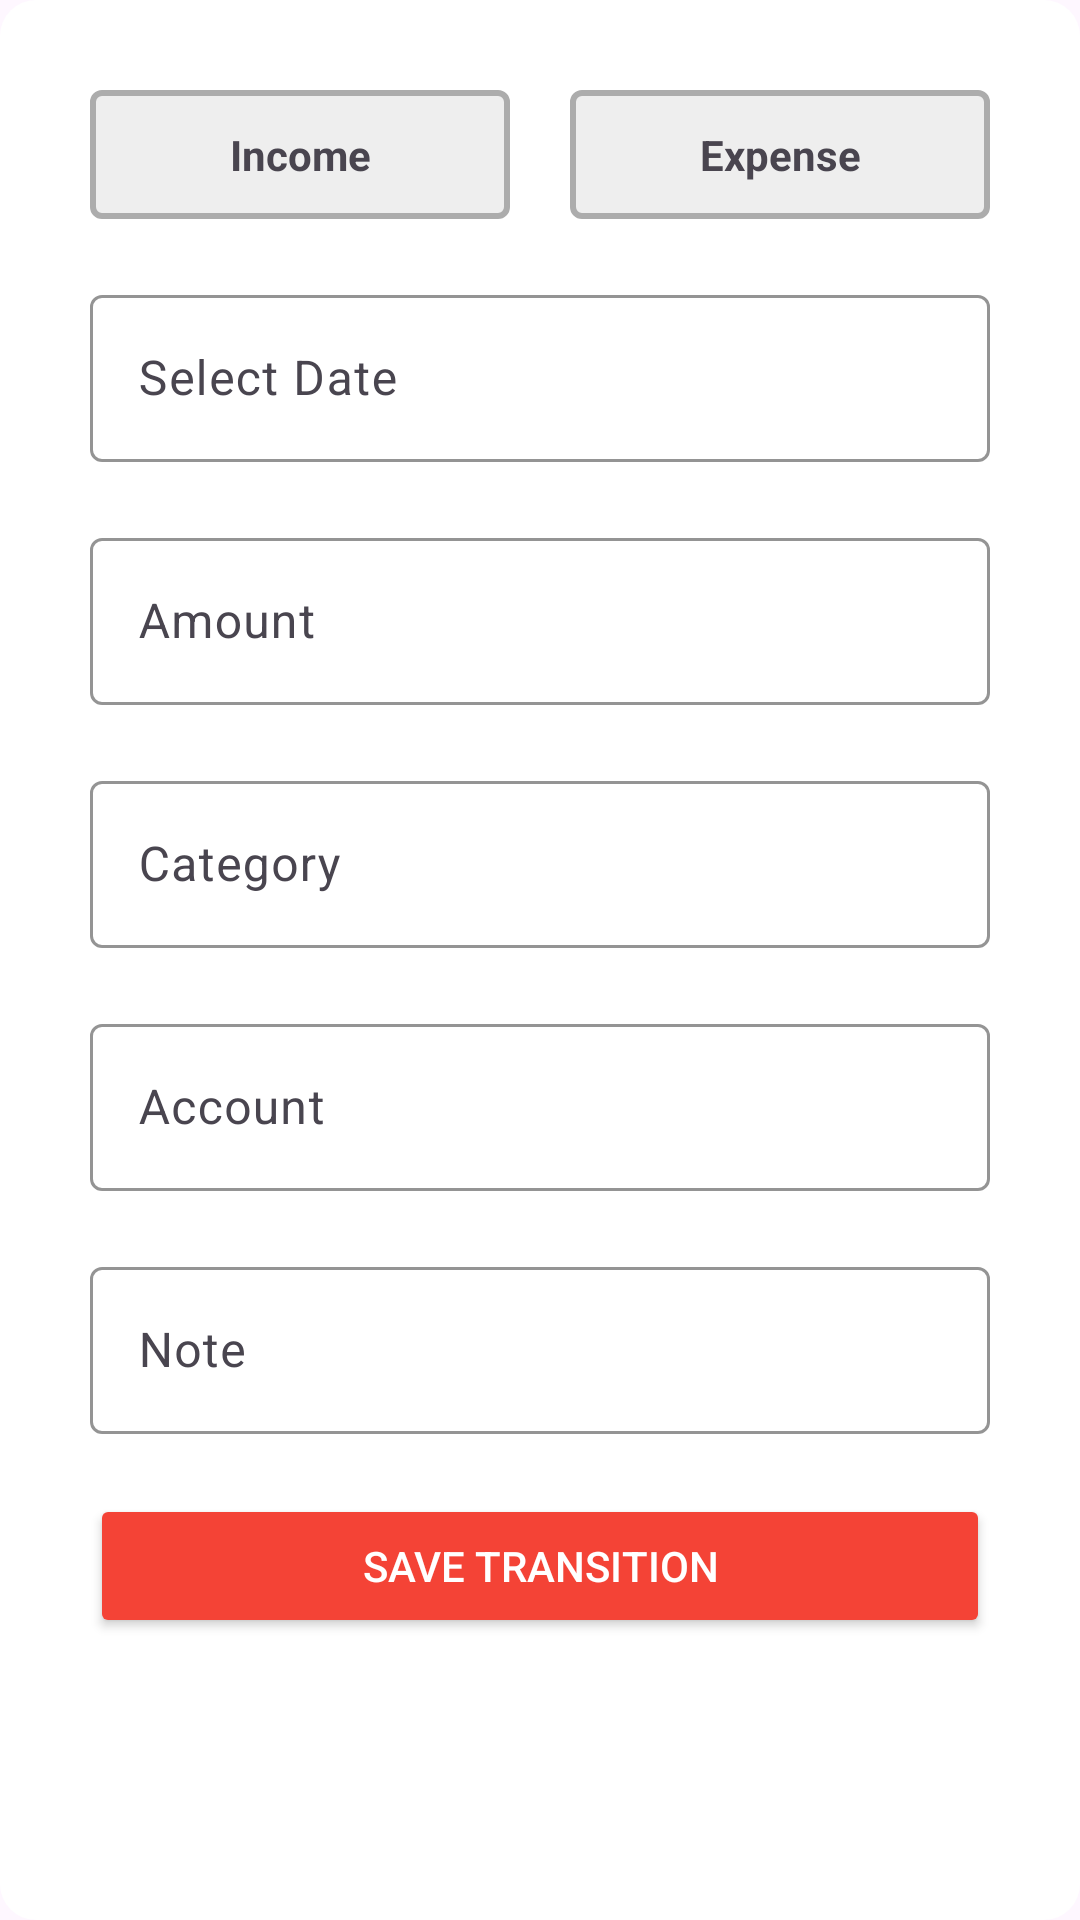

The Android layout XML behind this screen, and the referenced resources:
<!-- AndroidManifest.xml: application theme Theme.ExpenseTrackerApp -->
<!-- res/layout/fragment_add_transiction_fragement.xml -->
<?xml version="1.0" encoding="utf-8"?>
<FrameLayout xmlns:android="http://schemas.android.com/apk/res/android"
    xmlns:tools="http://schemas.android.com/tools"
    android:layout_width="match_parent"
    android:layout_height="match_parent"
    xmlns:app="http://schemas.android.com/apk/res-auto"
    android:background="@drawable/dailogbackground"
    tools:context=".views.fragements.AddTransictionFragement">

    <ScrollView
        android:layout_width="match_parent"
        android:layout_height="match_parent"
        android:layout_margin="10dp">

        <LinearLayout
            android:layout_width="match_parent"
            android:layout_height="wrap_content"
            android:orientation="vertical"
            android:padding="10dp">

            <LinearLayout
                android:layout_width="match_parent"
                android:layout_height="wrap_content"
                android:orientation="horizontal">

                <TextView
                    android:id="@+id/income_btn"
                    android:layout_width="0dp"
                    android:layout_height="wrap_content"
                    android:layout_margin="10dp"
                    android:layout_weight="1"
                    android:background="@drawable/default_selector"
                    android:gravity="center"
                    android:padding="12dp"
                    android:text="Income"
                    android:textStyle="bold" />

                <TextView
                    android:id="@+id/expense_btn"
                    android:layout_width="0dp"
                    android:layout_height="wrap_content"
                    android:layout_margin="10dp"
                    android:layout_weight="1"
                    android:background="@drawable/default_selector"
                    android:gravity="center"
                    android:padding="12dp"
                    android:text="Expense"
                    android:textStyle="bold" />

            </LinearLayout>

            <com.google.android.material.textfield.TextInputLayout
                android:layout_width="match_parent"
                android:layout_height="wrap_content"
                app:hintTextColor="@color/orange"
                app:cursorColor="@color/orange"
                app:boxStrokeColor="@color/orange"
                android:layout_margin="10dp">

                <com.google.android.material.textfield.TextInputEditText
                    android:id="@+id/dateEdit"
                    android:layout_width="match_parent"
                    app:cursorColor="@color/orange"
                    android:textColor="@color/black"
                    android:textColorHint="@color/orange"
                    app:boxStrokeColor="@color/orange"
                    android:focusable="false"
                    android:layout_height="wrap_content"
                    android:hint="Select Date" />
            </com.google.android.material.textfield.TextInputLayout>

            <com.google.android.material.textfield.TextInputLayout
                android:layout_width="match_parent"
                android:layout_height="wrap_content"
                app:hintTextColor="@color/orange"
                app:cursorColor="@color/orange"
                app:boxStrokeColor="@color/orange"
                android:layout_margin="10dp">

                <com.google.android.material.textfield.TextInputEditText
                    android:id="@+id/amountEdit"
                    android:textColor="@color/black"
                    android:layout_width="match_parent"
                    app:cursorColor="@color/orange"
                    app:boxStrokeColor="@color/orange"
                    android:layout_height="wrap_content"
                    android:hint="Amount"
                    android:inputType="numberDecimal" />
            </com.google.android.material.textfield.TextInputLayout>

            <com.google.android.material.textfield.TextInputLayout
                android:layout_width="match_parent"
                android:layout_height="wrap_content"
                android:layout_margin="10dp"
                android:focusable="false"
                app:boxStrokeColor="@color/orange"
                app:cursorColor="@color/orange"
                app:hintTextColor="@color/orange">

                <com.google.android.material.textfield.TextInputEditText
                    android:id="@+id/categoryEdit"
                    android:layout_width="match_parent"
                    android:layout_height="wrap_content"
                    android:focusable="false"
                    android:hint="Category"
                    android:textColor="@color/black" />
            </com.google.android.material.textfield.TextInputLayout>

            <com.google.android.material.textfield.TextInputLayout
                android:layout_width="match_parent"
                android:layout_height="wrap_content"
                android:layout_margin="10dp"
                android:focusable="false"
                app:boxStrokeColor="@color/orange"
                app:cursorColor="@color/orange"
                app:hintTextColor="@color/orange">

                <com.google.android.material.textfield.TextInputEditText
                    android:id="@+id/accountEdit"
                    android:layout_width="match_parent"
                    android:layout_height="wrap_content"
                    android:focusable="false"
                    android:hint="Account"
                    android:textColor="@color/black" />
            </com.google.android.material.textfield.TextInputLayout>

            <com.google.android.material.textfield.TextInputLayout
                android:layout_width="match_parent"
                android:layout_height="wrap_content"
                app:hintTextColor="@color/orange"
                app:cursorColor="@color/orange"
                app:boxStrokeColor="@color/orange"
                android:layout_margin="10dp">

                <com.google.android.material.textfield.TextInputEditText
                    android:id="@+id/noteEdit"
                    android:textColor="@color/black"
                    android:layout_width="match_parent"
                    android:layout_height="wrap_content"
                    android:hint="Note" />

                <Button
                    android:id="@+id/btn_transition_save"
                    android:layout_width="match_parent"
                    android:layout_height="wrap_content"
                    android:layout_marginTop="20dp"
                    android:textColor="@color/white"
                    android:layout_weight="1"
                    android:backgroundTint="@color/orange"
                    android:drawableTint="@color/orange"
                    android:text="Save Transition" />
            </com.google.android.material.textfield.TextInputLayout>

        </LinearLayout>

    </ScrollView>

</FrameLayout>
<!-- resources referenced by this layout -->
<resources>
  <color name="black">#FF000000</color>
  <color name="orange">#F44336</color>
  <color name="white">#FFFFFFFF</color>
  <!-- drawable dailogbackground (drawable) -->
  <?xml version="1.0" encoding="utf-8"?>
  <shape xmlns:android="http://schemas.android.com/apk/res/android">
      <corners
          android:radius="12dp"/>
      <solid
          android:color="@color/white"
          />
  </shape>
  <!-- drawable default_selector (drawable) -->
  <?xml version="1.0" encoding="utf-8"?>
  <shape xmlns:android="http://schemas.android.com/apk/res/android">
      <solid
          android:color="#eee"
          />
      <corners
          android:radius="3dp"
          />
      <stroke
          android:color="#ACACAC"
          android:width="2dp"
          />
  </shape>
  <style name="Theme.ExpenseTrackerApp" parent="Base.Theme.ExpenseTrackerApp" />
  <style name="Base.Theme.ExpenseTrackerApp" parent="Theme.Material3.DayNight.NoActionBar">
          
          
          <item name="colorPrimary">@color/orange</item>
      </style>
</resources>
